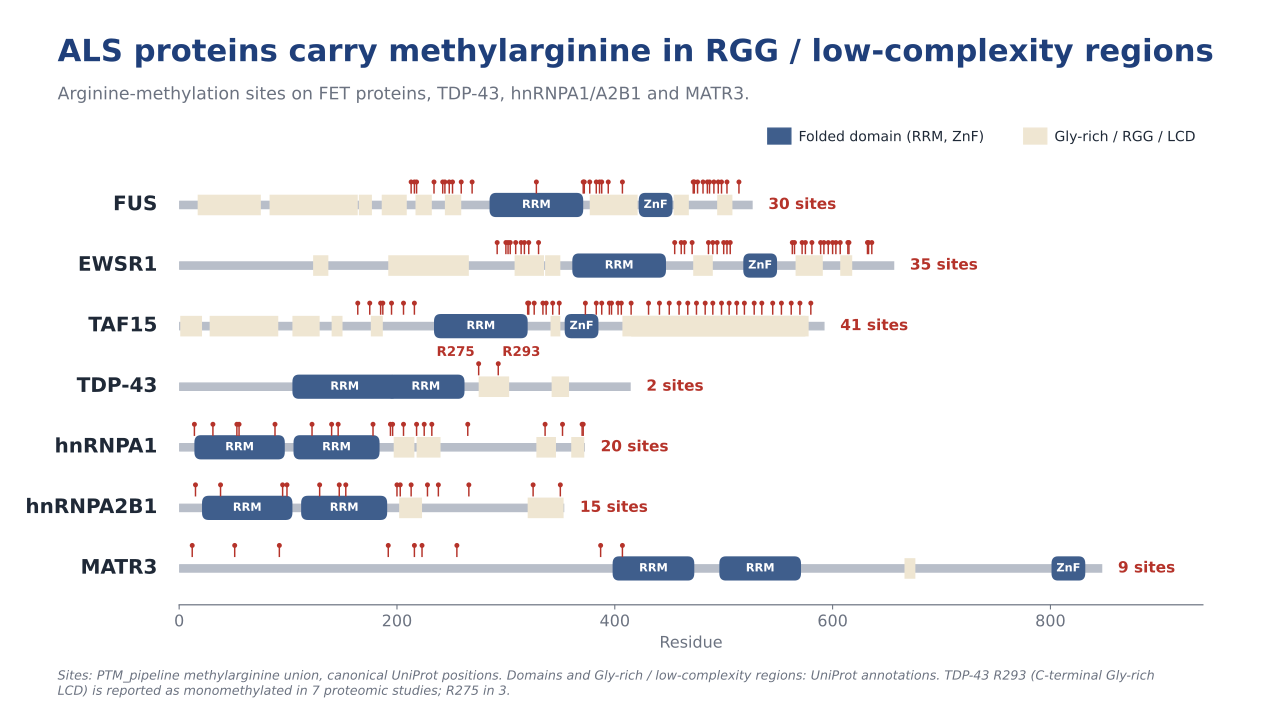

Source data for this figure (header and first rows):
protein	uniprot	position
FUS	P35637	213
FUS	P35637	216
FUS	P35637	218
FUS	P35637	234
FUS	P35637	242
FUS	P35637	244
FUS	P35637	248
FUS	P35637	251
FUS	P35637	259
FUS	P35637	269
FUS	P35637	328
FUS	P35637	371
FUS	P35637	372
FUS	P35637	377
FUS	P35637	383
FUS	P35637	386
FUS	P35637	388
FUS	P35637	394
FUS	P35637	407
FUS	P35637	472
FUS	P35637	473
FUS	P35637	476
FUS	P35637	481
FUS	P35637	485
FUS	P35637	487
FUS	P35637	491
FUS	P35637	495
FUS	P35637	498
FUS	P35637	503
FUS	P35637	514
EWSR1	Q01844	292
EWSR1	Q01844	300
EWSR1	Q01844	302
EWSR1	Q01844	304
EWSR1	Q01844	309
EWSR1	Q01844	314
EWSR1	Q01844	317
EWSR1	Q01844	321
EWSR1	Q01844	330
EWSR1	Q01844	455
EWSR1	Q01844	461
EWSR1	Q01844	464
EWSR1	Q01844	471
EWSR1	Q01844	486
EWSR1	Q01844	490
EWSR1	Q01844	494
EWSR1	Q01844	500
EWSR1	Q01844	503
EWSR1	Q01844	506
EWSR1	Q01844	563
EWSR1	Q01844	565
EWSR1	Q01844	572
EWSR1	Q01844	575
EWSR1	Q01844	581
EWSR1	Q01844	589
EWSR1	Q01844	592
EWSR1	Q01844	596
EWSR1	Q01844	600
EWSR1	Q01844	603
EWSR1	Q01844	607
... 92 more rows
